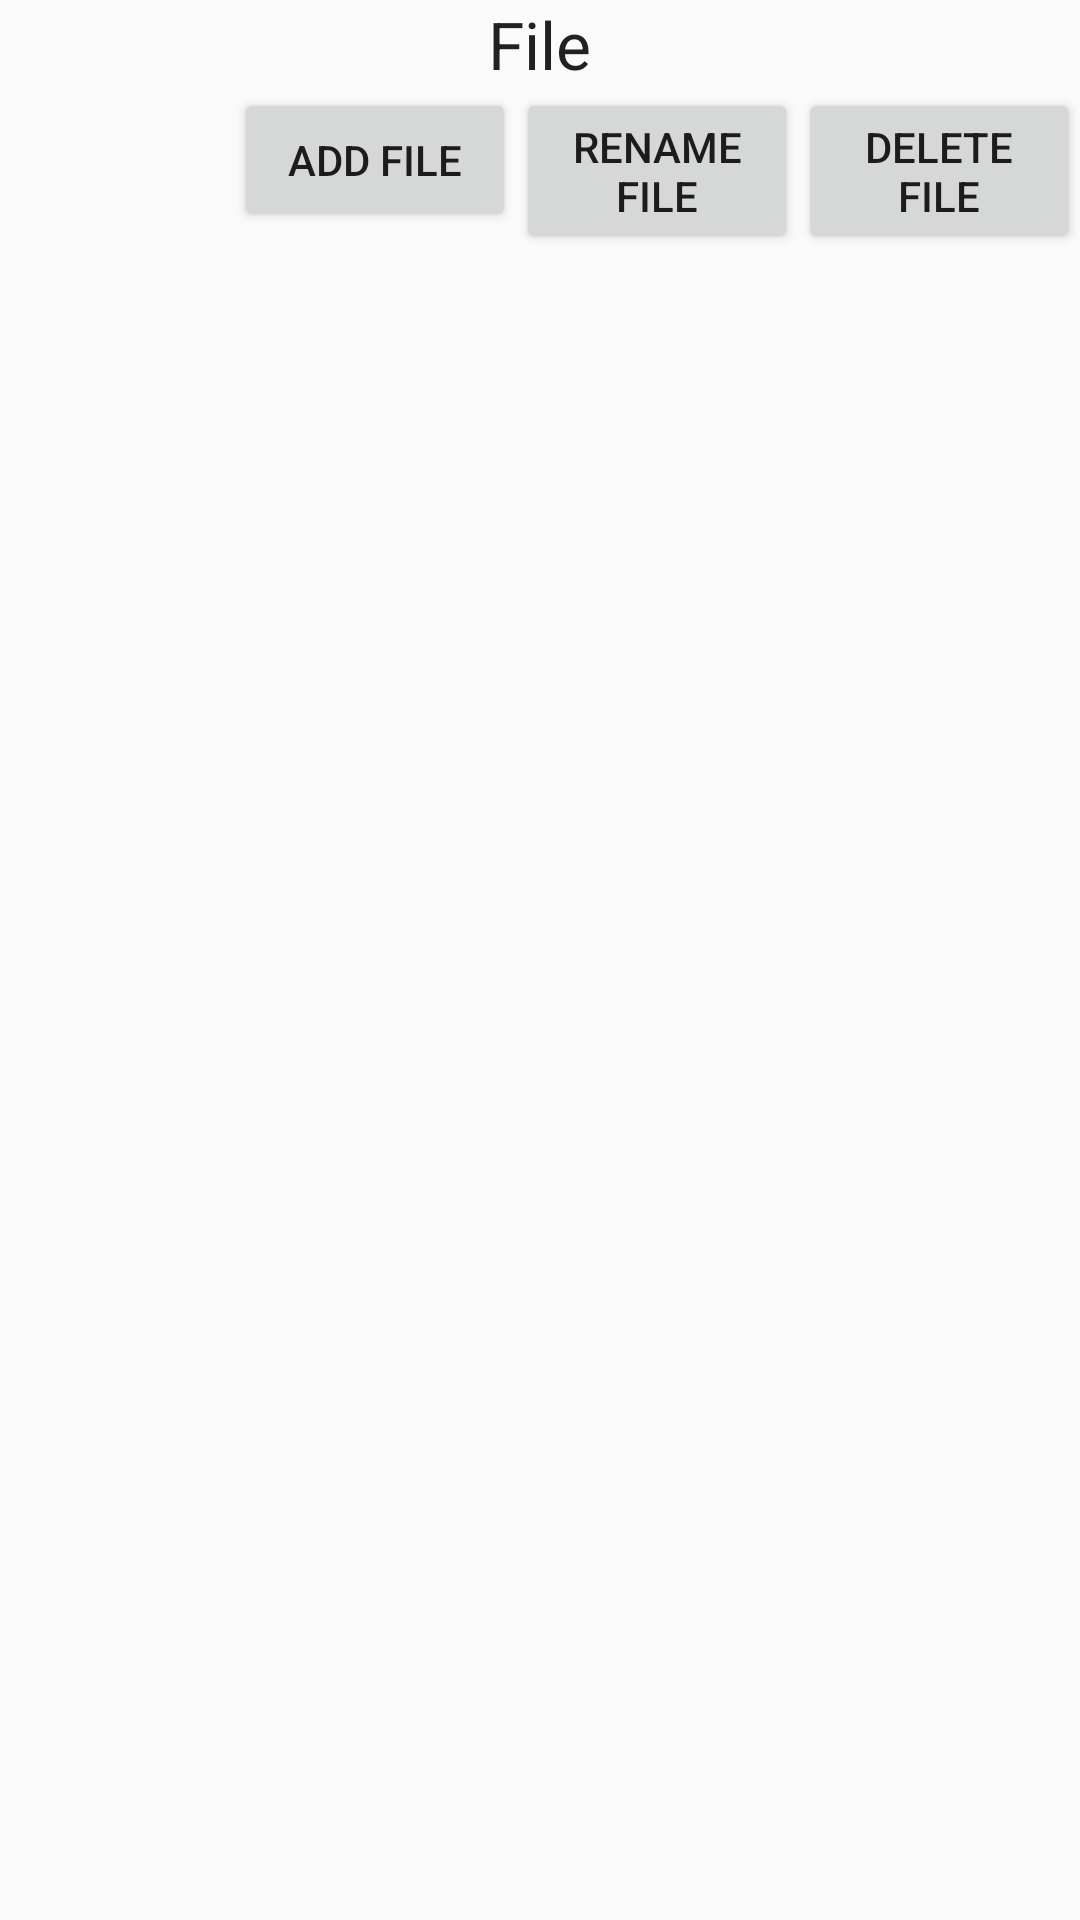

Produce the Android XML layout that renders to this screen, including the resource entries it uses.
<!-- AndroidManifest.xml: application theme AppTheme -->
<!-- res/layout/content_file.xml -->
<?xml version="1.0" encoding="utf-8"?>
<RelativeLayout xmlns:android="http://schemas.android.com/apk/res/android"
    android:layout_width="match_parent" android:layout_height="match_parent"
    android:id="@+id/llFileMain">

    <TextView
        android:layout_width="wrap_content"
        android:layout_height="wrap_content"
        android:textAppearance="?android:attr/textAppearanceLarge"
        android:id="@+id/textFileHeading"
        android:layout_alignParentTop="true"
        android:layout_centerHorizontal="true"
        android:text="File" />

    <LinearLayout
        android:layout_width="match_parent"
        android:layout_height="wrap_content"
        android:id="@+id/llFileList"
        android:orientation="horizontal"
        android:layout_below="@+id/textFileHeading"
        android:layout_alignParentLeft="true"
        android:layout_alignParentStart="true"
        android:baselineAligned="false">
        <TextView
            android:id="@+id/resulttxt"
            android:layout_width="wrap_content"
            android:layout_height="wrap_content"
            android:layout_gravity="center"
            android:layout_marginTop="10dp"
            android:text=""
            android:textColor="#ffffff"
            android:textSize="20sp"
            android:textStyle="bold"
            android:typeface="monospace" />
        <Button
            android:layout_width="0dp"
            android:layout_height="wrap_content"
            android:text="@string/addfilebtn"
            android:id="@+id/addfilebtn"
            android:enabled="true"
            android:clickable="true"
            android:nestedScrollingEnabled="false"
            android:layout_alignParentLeft="true"
            android:layout_alignParentStart="true"
            android:layout_marginStart="78dp"
            android:layout_weight="1" />

        <Button
            android:layout_width="0dp"
            android:layout_height="wrap_content"
            android:text="@string/rnmfilebtn"
            android:id="@+id/rnmfilebtn"
            android:layout_alignWithParentIfMissing="false"
            android:allowUndo="false"
            android:clickable="true"
            android:enabled="true"
            android:layout_alignTop="@+id/createFldrbtn"
            android:layout_toRightOf="@+id/createFldrbtn"
            android:layout_toEndOf="@+id/createFldrbtn"
            android:layout_weight="1" />
        <Button
            android:layout_width="0dp"
            android:layout_height="wrap_content"
            android:text="@string/delfilebtn"
            android:id="@+id/delfilebtn"
            android:enabled="true"
            android:clickable="true"
            android:layout_below="@+id/llFileList"
            android:layout_centerHorizontal="true"
            android:layout_weight="1" />
        </LinearLayout>
</RelativeLayout>
<!-- resources referenced by this layout -->
<resources>
  <string name="addfilebtn">Add File</string>
  <string name="delfilebtn">Delete File</string>
  <string name="rnmfilebtn">Rename File</string>
  <style name="AppTheme" parent="Theme.AppCompat.Light.DarkActionBar">
          
          <item name="colorPrimary">@color/colorPrimary</item>
          <item name="colorPrimaryDark">@color/colorPrimaryDark</item>
          <item name="colorAccent">@color/colorAccent</item>
      </style>
  <!-- not gathered from this repository: default colours our renderer supplied (Android Studio template values) -->
  <color name="colorPrimary">#FF6200EE</color>
  <color name="colorPrimaryDark">#FF3700B3</color>
  <color name="colorAccent">#FF03DAC5</color>
</resources>
